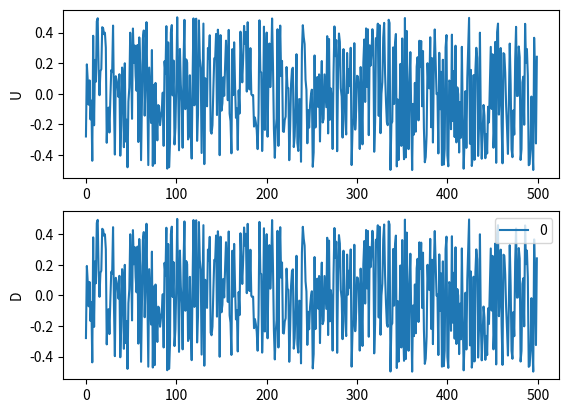

Here is the Python script that generated this plot:
#!/usr/bin/python
# Copyright (c) 2014-2017 Katori Lab. All Rights Reserved
# NOTE: matplot minimal example

import numpy as np
import matplotlib.pyplot as plt

def generate_white_noise(delay_s,T=500,):
    # 時系列入力データ生成
    
    L = T + delay_s
    u = np.random.rand(L,1)-0.5  # 区間[-0.5, 0.5]の乱数系列
    u = u.reshape((L))

    d = np.zeros((T,delay_s))

    for i in range(delay_s):
        d[:,i] = u[i:T+i]
    
    u = u[:T].reshape((T,1))
    print(u.shape,d.shape)
    return u,d

    
def generate_parity(T,delay,k,Nu=1,Ny=1):
    
    # 時系列入力データ
    d = np.zeros((T, Ny))
    u = np.random.randint(0,2,(T, Nu))
    #print(u)

    # 時系列出力データ
    tau = delay  # delay
    k = k # 3-bit
    for n in range(tau+k-1, T):
        tmp = u[n-tau]+u[n-tau-1]+u[n-tau-2]  # 3-bit PARITY関数
        if tmp % 2 == 0:
            d[n] = 0  # 1の数が偶数なら0
        else:
            d[n] = 1  # 1の数が奇数なら1

     # 実数に変換
    u = u.astype(np.float)
    d = d.astype(np.float)

    # 学習用情報
    train_U = u[tau+k-1:T].reshape(-1, 1)
    train_D = d[tau+k-1:T].reshape(-1, 1)

    return train_U,train_D


def generate_xor(MM,tau = 2,Nu=1,Ny=1):
    np.random.seed(0)
    #MM=MM+2
    D = np.zeros((MM, Ny))
    U = np.random.randint(0,2,(MM, Nu))
    
    for n in range(tau,MM):
        D[n] = U[n-1]^U[n-2]
        #print(D[n],U[n-1],U[n-2])


    U = U.astype(np.float)
    D = D.astype(np.float)

    # 学習用情報

    trainU = U[tau:MM].reshape(-1, 1)
    trainD = D[tau:MM].reshape(-1, 1)
    #print(trainU.T  == U[2:].T)
    return trainU,trainD

def generate_simple_sinusoidal(MM, Nu=2, Ny=2):
    D = np.zeros((MM, Ny))
    U = np.zeros((MM, Nu))
    cy = np.linspace(0, 1, Ny)
    cu = np.linspace(0, 1, Nu)
    for n in range(MM):
        t = 0.25 * n  # 0.5*n
        d = np.sin(t + cy) * 0.8
        #d = np.sin(t+cy)*np.exp(-0.1*(t-10)**2)*0.5
        u = np.sin(t*0.5 + cu) * 0.8
        D[n, :] = d
        U[n, :] = u
    return (D, U)

def generate_complex_sinusoidal(MM, Nu=2, Ny=2):
    D = np.zeros((MM, Ny))
    U = np.zeros((MM, Nu))
    cy = np.linspace(0, 1, Ny)
    cu = np.linspace(0, 1, Nu)
    for n in range(MM):
        t = 0.25 * n  # 0.5*n
        #d = np.sin(t + cy) * 0.8
        d = np.sin(0.5*t + cy) * 0.8 + np.sin(1.5*t + cy) * 0.5
        u = np.sin(t*0.5 + cu) * 0.8
        D[n, :] = d
        U[n, :] = u
    return (D, U)
def generate_coupled_lorentz(MM, Nu=2, Ny=2, K=8,tau1=1.0,tau2=1.0):
    """
    driver and response system of Lorentz system
    MM:length of data
    K:coupling strength
    """
    assert Nu == 2 and Ny == 2, "(Nu,Ny) should be (2,2)"
    x1 = 10
    y1 = 0
    z1 = 0
    x2 = 9
    y2 = 0
    z2 = 0
    dt = 0.01
    sigma = 10
    r = 28
    b = 8.0/3.0

    sampling_interval = 5
    scale = 0.05

    D = np.zeros((MM, Ny))
    U = np.zeros((MM, Nu))
    cy = np.linspace(0, 1, Ny)
    cu = np.linspace(0, 1, Nu)
    i = 0
    n = 0
    while n < MM:
        # drive system
        _x1 = x1+(-sigma*x1 + sigma*y1)*dt/tau1
        _y1 = y1+(-x1*z1 + r*x1-y1)*dt/tau1
        _z1 = z1+(x1*y1 - b*z1)*dt/tau1
        # response system
        _x2 = x2+(-sigma*x2 + sigma*y2 + K*(x1-x2))*dt/tau2
        _y2 = y2+(-x2*z2 + r*x2-y2)*dt/tau2
        _z2 = z2+(x2*y2 - b*z2)*dt/tau2
        # update
        x1 = _x1
        y1 = _y1
        z1 = _z1
        x2 = _x2
        y2 = _y2
        z2 = _z2
        if i % sampling_interval == 0:
            U[n, :] = x1*scale, y1*scale
            D[n, :] = x2*scale, y2*scale
            n += 1
        i += 1
    return (D, U)

def generate_coupled_lorentz2(MM, Nu=1, Ny=2, K=8,tau1=1.0,tau2=1.0):
    """
    driver and response system of Lorentz system
    MM:length of data
    K:coupling strength
    """
    #assert Nu == 2 and Ny == 2, "(Nu,Ny) should be (2,2)"
    x1 = 10
    y1 = 0
    z1 = 0
    x2 = 9
    y2 = 0
    z2 = 0
    dt = 0.01
    sigma = 10
    r = 28
    b = 8.0/3.0

    sampling_interval = 5
    scale = 0.05

    D = np.zeros((MM, Ny))
    U = np.zeros((MM, Nu))
    cy = np.linspace(0, 1, Ny)
    cu = np.linspace(0, 1, Nu)
    i = 0
    n = 0
    while n < MM:
        # drive system
        x1 = 7 + 5*np.cos(2*np.pi*n/4000)
        # response system
        sigma = x1
        _x2 = x2+(-sigma*x2 + sigma*y2 )*dt/tau2
        _y2 = y2+(-x2*z2 + r*x2 - y2 )*dt/tau2
        _z2 = z2+(x2*y2 - b*z2 )*dt/tau2
        # update
        x2 = _x2
        y2 = _y2
        z2 = _z2
        if i % sampling_interval == 0:
            U[n, :] = x1*scale
            D[n, :] = x2*scale, z2*scale
            n += 1
        i += 1
    return (D, U)

def generate_random_spike(MM, Nu=2):
    D = np.zeros((MM, Nu))
    U = np.zeros((MM, Nu))
    u = np.zeros(Nu)
    d = np.zeros(Nu)

    for n in range(MM):
        for i in range(Nu):
            p = np.random.uniform(0,1)
            if p<0.5:
                u[i]=1
            else:
                u[i]=0

        #print(u)
        D[n, :] = u
        U[n, :] = u
    return (D, U)

def generate_random_spike1(MM):
    u = np.zeros(MM)
    for n in range(MM):
        p = np.random.uniform(0,1)
        if p<0.5:
            u[n]=1
        else:
            u[n]=0
    return u

def generate_random_spike2(MM,delay=1):
    D = np.zeros((MM, 1))
    U = np.zeros((MM, 1))
    u = np.zeros(MM)
    d = np.zeros(MM)

    for n in range(MM):
        p = np.random.uniform(0,1)
        if p<0.5:
            u[n]=1
        else:
            u[n]=0
    d[delay:]=u[:len(u)-delay]

    print(u)
    print(d)
    U[:,0] = u
    D[:,0] = d
    return (D, U)

if __name__ == "__main__":
    #D, U = generate_simple_sinusoidal(500)
    #D, U = generate_complex_sinusoidal(500)
    #D, U = generate_coupled_lorentz2(2000,K=1,tau1=4)
    #D, U = generate_random_spike2(40)
    #U = generate_random_spike1(40)

    #D,U,d,u = generate_parity(10,1,1)
    #U,D= generate_xor(50)
    U,D = generate_white_noise(20,500)
    plt.subplot(2, 1, 1)
    plt.plot(U)
    plt.ylabel('U')

    plt.subplot(2, 1, 2)
    plt.plot(D[:,0],label = "0")
    #plt.plot(D[:,1],label="1")
    plt.ylabel('D')
    plt.legend()
    plt.show()
    
    # plt.savefig("test.png")
